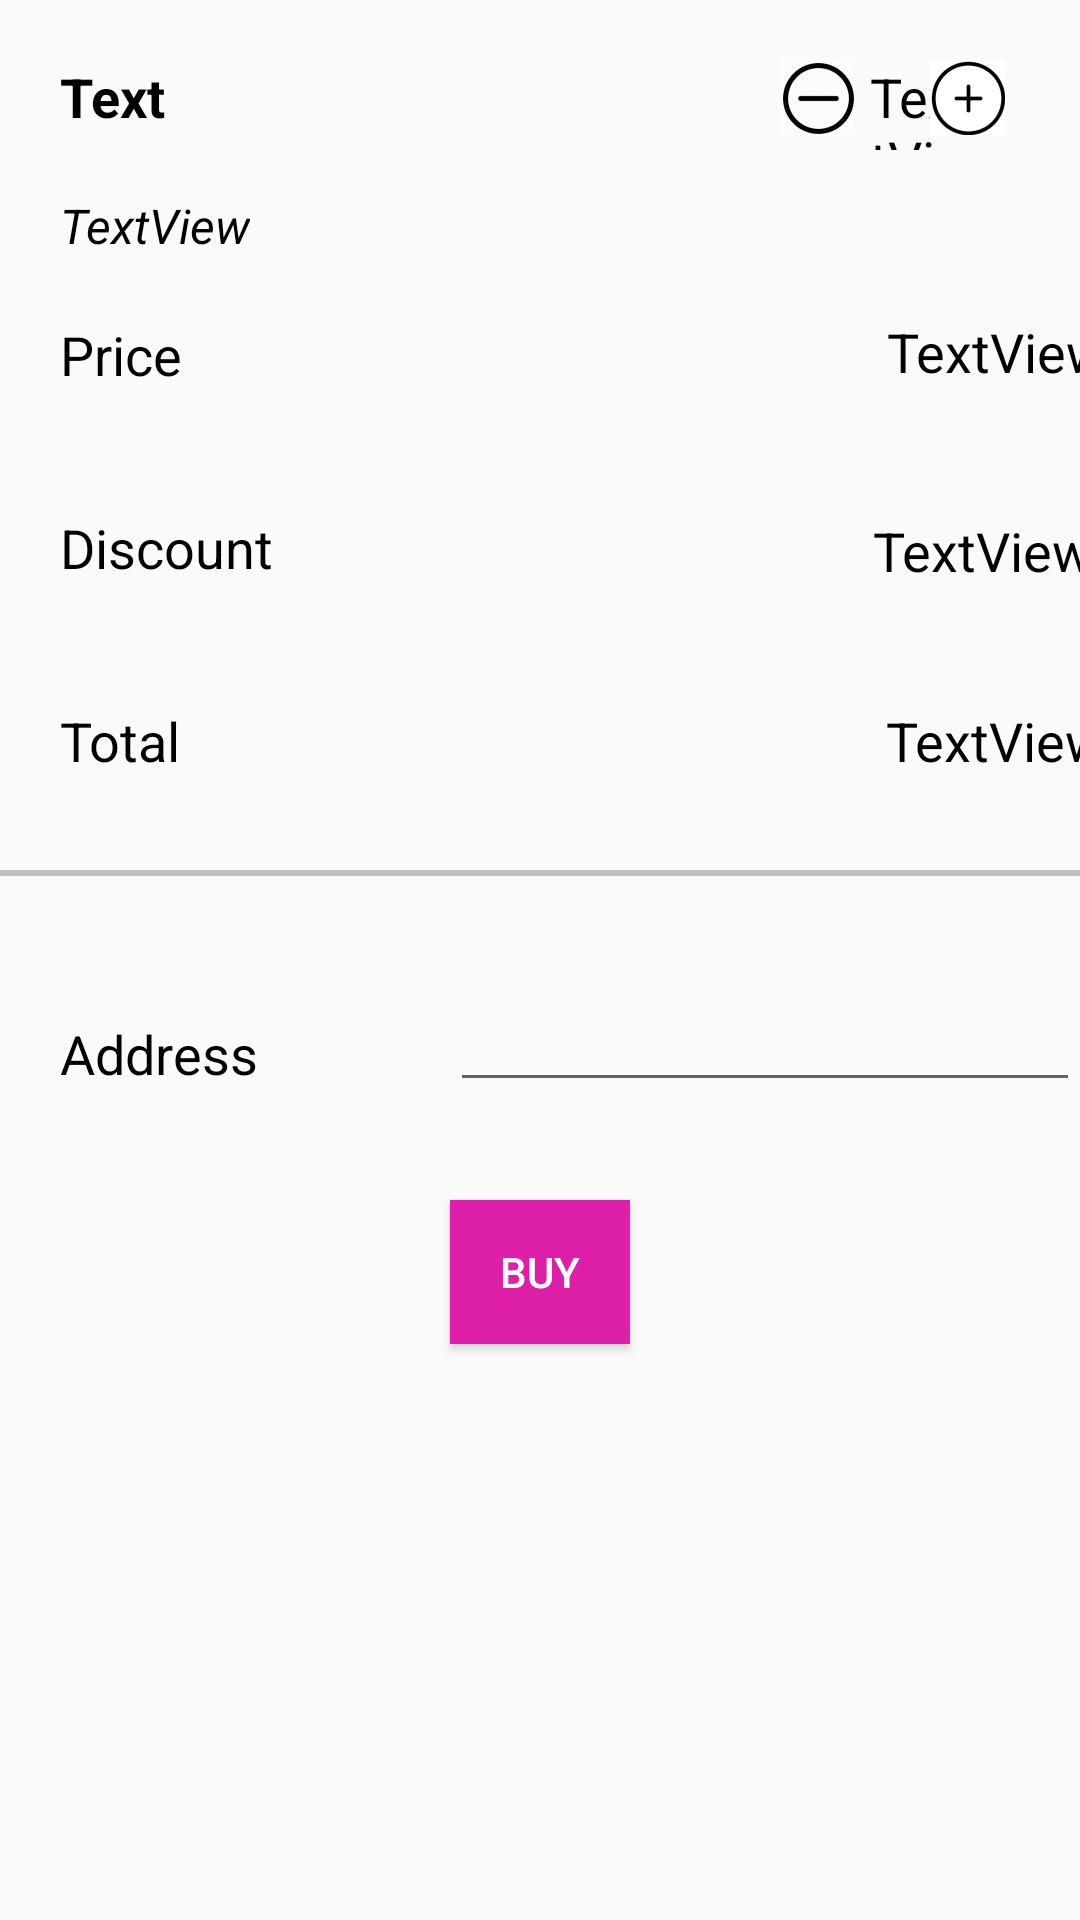

Reconstruct the res/layout file that produces this screen, plus the resources it refers to.
<!-- AndroidManifest.xml: application theme AppTheme -->
<!-- res/layout/activity_buy.xml -->
<?xml version="1.0" encoding="utf-8"?>
<RelativeLayout xmlns:android="http://schemas.android.com/apk/res/android"
    xmlns:app="http://schemas.android.com/apk/res-auto"
    xmlns:tools="http://schemas.android.com/tools"
    android:id="@+id/buy_view"
    android:layout_width="match_parent"
    android:layout_height="match_parent"
    android:background="#0FFFFFFF"
    android:backgroundTint="#0FFFFFFF"
    tools:context=".BuyActivity">

    <TextView
        android:id="@+id/textView_medname"
        android:layout_width="wrap_content"
        android:layout_height="wrap_content"
        android:layout_marginHorizontal="20dp"
        android:layout_marginVertical="20dp"
        android:text="Text"
        android:textColor="#000000"
        android:textSize="18sp"
        android:textStyle="bold" />

    <TextView
        android:id="@+id/Quantity"
        android:layout_width="30dp"
        android:layout_height="30dp"
        android:layout_marginHorizontal="290dp"
        android:layout_marginVertical="20dp"
        android:text="TextView"
        android:textColor="#000"
        android:textSize="18sp"
        android:textStyle="normal" />

    <ImageButton
        android:id="@+id/btnDecrease"
        android:layout_width="25dp"
        android:layout_height="25dp"
        android:layout_marginHorizontal="260dp"
        android:layout_marginVertical="20dp"
        app:srcCompat="@mipmap/ic_minus_foreground" />

    <ImageButton
        android:id="@+id/btnIncrease"
        android:layout_width="25dp"
        android:layout_height="25dp"
        android:layout_marginHorizontal="310dp"
        android:layout_marginVertical="20dp"
        app:srcCompat="@mipmap/ic_plus_foreground" />

    <TextView
        android:id="@+id/textview_sellername"
        android:layout_width="wrap_content"
        android:layout_height="wrap_content"
        android:layout_below="@id/textView_medname"
        android:layout_marginHorizontal="20dp"
        android:text="TextView"
        android:textColor="#000"
        android:textSize="16sp"
        android:textStyle="italic" />

    <TextView
        android:id="@+id/textview_price"
        android:layout_width="wrap_content"
        android:layout_height="wrap_content"
        android:layout_below="@id/textview_sellername"
        android:layout_marginHorizontal="20dp"
        android:layout_marginVertical="20dp"
        android:text="Price"
        android:textColor="#000"
        android:textSize="18sp" />

    <TextView
        android:id="@+id/price"
        android:layout_width="wrap_content"
        android:layout_height="wrap_content"
        android:layout_below="@id/Quantity"
        android:layout_marginHorizontal="215dp"
        android:layout_marginVertical="35dp"
        android:layout_toRightOf="@id/textview_price"
        android:text="TextView"
        android:textColor="#000"
        android:textSize="18sp" />

    <TextView
        android:id="@+id/textview_line"
        android:layout_width="match_parent"
        android:layout_height="2dp"
        android:layout_marginVertical="290dp"
        android:autofillHints="#000"
        android:background="#C0c0c0"
        android:backgroundTint="#c0c0c0"
        android:text=""
        android:textColor="#c0c0c0" />

    <TextView
        android:id="@+id/textview_discount"
        android:layout_width="wrap_content"
        android:layout_height="wrap_content"
        android:layout_below="@id/textview_price"
        android:layout_marginHorizontal="20dp"
        android:layout_marginVertical="20dp"
        android:text="Discount"
        android:textColor="#000"
        android:textSize="18sp" />

    <TextView
        android:id="@+id/discount"
        android:layout_width="wrap_content"
        android:layout_height="wrap_content"
        android:layout_below="@id/price"
        android:layout_marginHorizontal="180dp"
        android:layout_marginVertical="7dp"
        android:layout_toRightOf="@id/textview_discount"
        android:text="TextView"
        android:textColor="#000"
        android:textSize="18sp" />

    <TextView
        android:id="@+id/textview_total"
        android:layout_width="wrap_content"
        android:layout_height="wrap_content"
        android:layout_below="@id/textview_discount"
        android:layout_marginHorizontal="20dp"
        android:layout_marginVertical="20dp"
        android:text="Total"
        android:textColor="#000"
        android:textSize="18sp" />

    <TextView
        android:id="@+id/total"
        android:layout_width="wrap_content"
        android:layout_height="wrap_content"
        android:layout_below="@id/discount"
        android:layout_marginHorizontal="215dp"
        android:layout_marginVertical="32dp"
        android:layout_toRightOf="@id/textview_total"
        android:text="TextView"
        android:textColor="#000"
        android:textSize="18sp" />

    <TextView
        android:id="@+id/textview_address"
        android:layout_width="wrap_content"
        android:layout_height="wrap_content"
        android:layout_below="@id/textview_total"
        android:layout_marginHorizontal="20dp"
        android:layout_marginVertical="60dp"
        android:text="Address"
        android:textColor="#000"
        android:textSize="18sp" />

    <Button
        android:id="@+id/Place_Order"
        android:layout_width="wrap_content"
        android:layout_height="wrap_content"
        android:layout_marginHorizontal="150dp"
        android:layout_marginVertical="400dp"
        android:background="#DD20A7"
        android:text="Buy"
        android:textColor="#FFFFFF" />

    <EditText
        android:id="@+id/editText6"
        android:layout_width="wrap_content"
        android:layout_height="wrap_content"
        android:layout_below="@id/total"
        android:layout_marginLeft="150dp"
        android:layout_marginTop="35dp"
        android:ems="10"
        android:inputType="textPostalAddress" />

</RelativeLayout>
<!-- resources referenced by this layout -->
<resources>
  <!-- mipmap ic_minus_foreground: png bitmap (mipmap-hdpi, 1695 bytes) -->
  <!-- mipmap ic_plus_foreground: png bitmap (mipmap-hdpi, 1414 bytes) -->
  <style name="AppTheme" parent="Theme.AppCompat.Light.DarkActionBar">
          
          <item name="colorPrimary">@color/colorPrimary</item>
          <item name="colorPrimaryDark">@color/colorPrimary</item>
          <item name="colorAccent">@color/colorAccent</item>
      </style>
  <color name="colorPrimary">#8B008B</color>
  <color name="colorAccent">#D81B60</color>
</resources>
